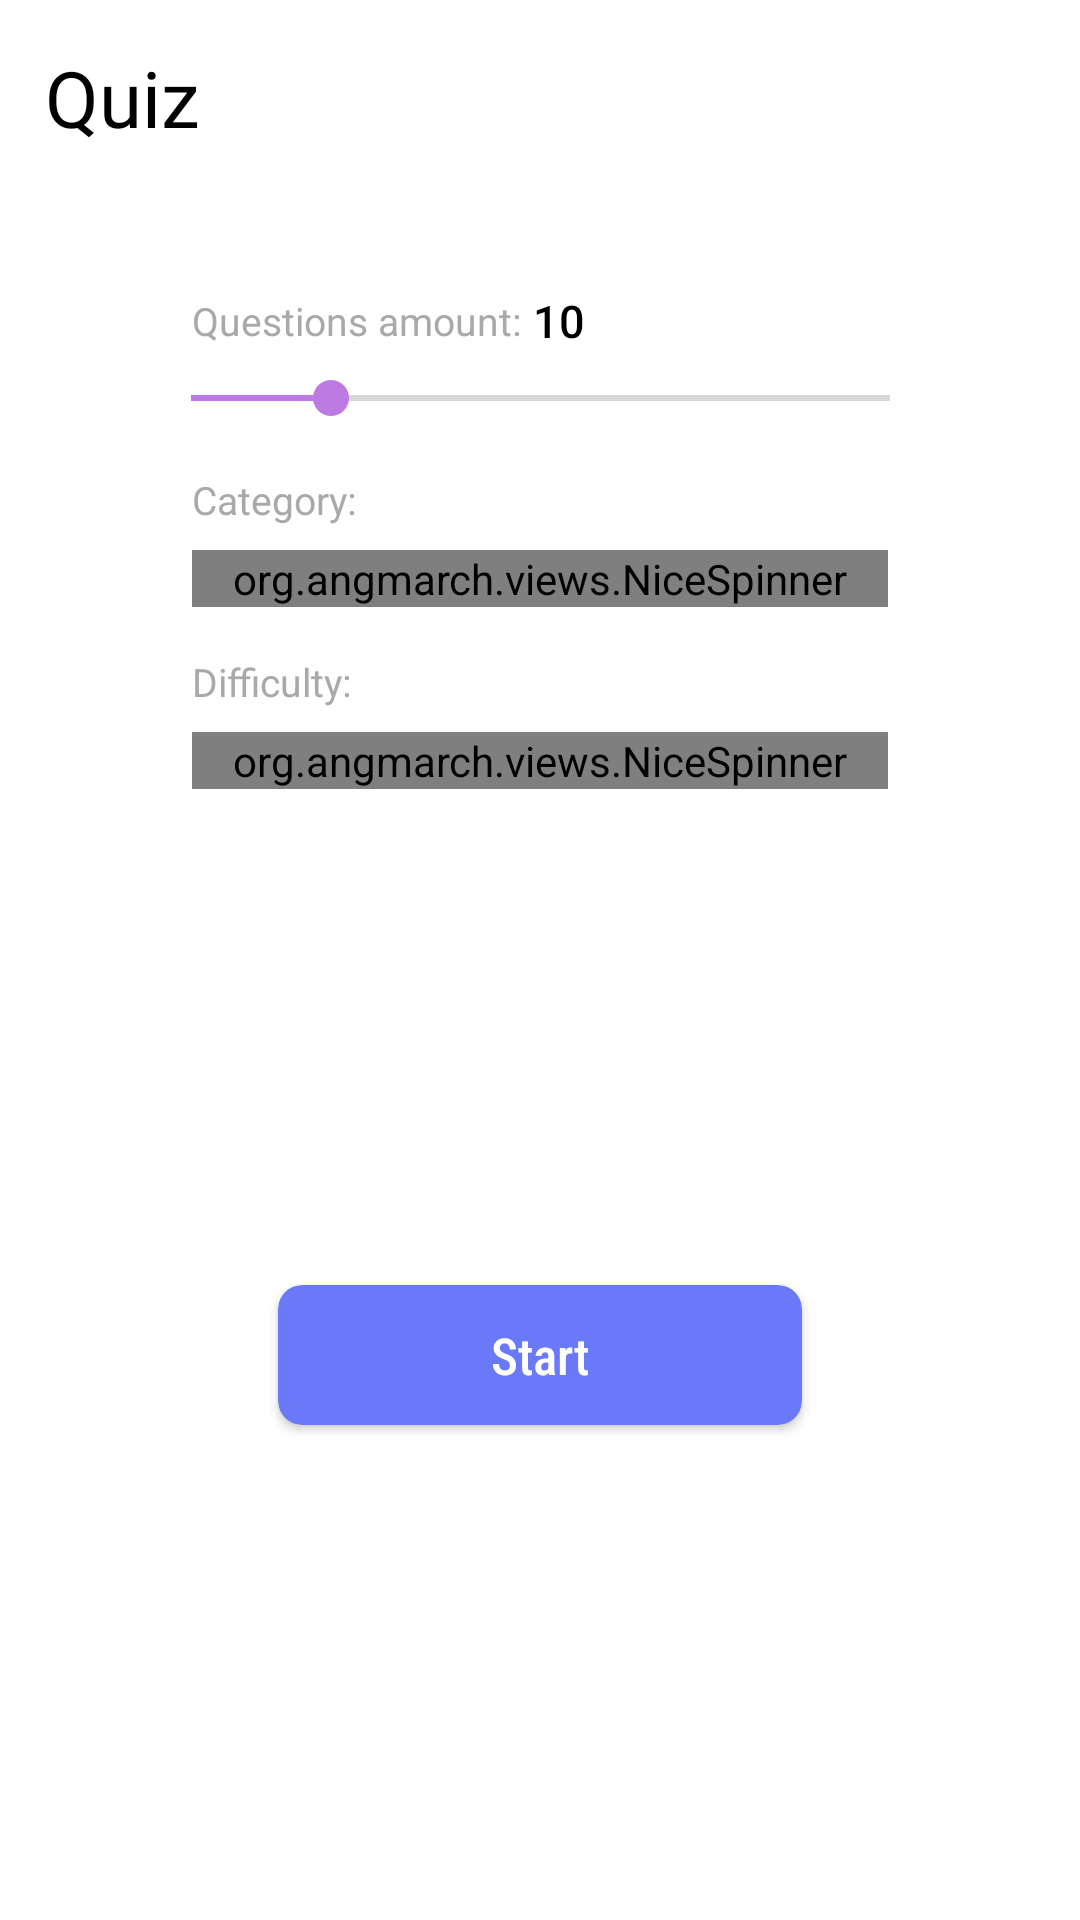

Android layout source for this screen:
<!-- AndroidManifest.xml: application theme AppTheme -->
<!-- res/layout/main_fragment.xml -->
<?xml version="1.0" encoding="utf-8"?>
<androidx.constraintlayout.widget.ConstraintLayout xmlns:android="http://schemas.android.com/apk/res/android"
    xmlns:app="http://schemas.android.com/apk/res-auto"
    xmlns:tools="http://schemas.android.com/tools"
    android:layout_width="match_parent"
    android:layout_height="match_parent"
    tools:context=".main.MainFragment">

    <TextView
        android:id="@+id/main_title"
        style="@style/TitleText"
        android:layout_width="wrap_content"
        android:layout_height="wrap_content"
        android:layout_margin="15dp"
        android:layout_marginStart="60dp"
        android:layout_marginTop="16dp"
        android:fontFamily="@font/sfprodisplay_bold"
        android:text="Quiz"
        app:layout_constraintLeft_toLeftOf="parent"
        app:layout_constraintTop_toTopOf="parent" />

    <ImageView
        android:id="@+id/main_image"
        android:layout_width="wrap_content"
        android:layout_height="wrap_content"
        android:padding="16dp"
        android:src="@drawable/img_quiz"
        app:layout_constraintLeft_toLeftOf="parent"
        app:layout_constraintRight_toRightOf="parent"
        app:layout_constraintTop_toBottomOf="@+id/main_title" />

    <TextView
        android:id="@+id/main_amount_hint"
        android:layout_width="wrap_content"
        android:layout_height="wrap_content"
        android:layout_marginStart="64dp"
        android:layout_marginTop="16dp"
        android:fontFamily="sans-serif"
        android:text="Questions amount:"
        android:textColor="#A9A9A9"
        android:textSize="13sp"
        app:layout_constraintLeft_toLeftOf="parent"
        app:layout_constraintTop_toBottomOf="@+id/main_image" />

    <TextView
        android:id="@+id/main_questions_amount"
        android:layout_width="wrap_content"
        android:layout_height="wrap_content"
        android:layout_marginStart="4dp"
        android:fontFamily="sans-serif-medium"
        android:text="10"
        android:textColor="@color/black"
        android:textSize="15sp"
        app:layout_constraintBottom_toBottomOf="@+id/main_amount_hint"
        app:layout_constraintLeft_toRightOf="@+id/main_amount_hint"
        app:layout_constraintTop_toTopOf="@+id/main_amount_hint" />

    <androidx.appcompat.widget.AppCompatSeekBar
        android:id="@+id/main_amount_seek_bar"
        android:layout_width="265dp"
        android:layout_height="wrap_content"
        android:layout_marginStart="64dp"
        android:layout_marginTop="8dp"
        android:layout_marginEnd="64dp"
        android:max="50"
        android:progress="10"
        app:layout_constraintLeft_toLeftOf="parent"
        app:layout_constraintRight_toRightOf="parent"
        app:layout_constraintTop_toBottomOf="@+id/main_amount_hint" />

    <TextView
        android:id="@+id/main_category_hint"
        android:layout_width="wrap_content"
        android:layout_height="wrap_content"
        android:layout_marginStart="64dp"
        android:layout_marginTop="16dp"
        android:fontFamily="sans-serif"
        android:text="Category:"
        android:textColor="#A9A9A9"
        android:textSize="13sp"
        app:layout_constraintLeft_toLeftOf="parent"
        app:layout_constraintTop_toBottomOf="@+id/main_amount_seek_bar" />

    <org.angmarch.views.NiceSpinner
        android:id="@+id/main_category_spinner"
        android:layout_width="0dp"
        android:layout_height="wrap_content"
        android:layout_marginLeft="64dp"
        android:layout_marginTop="8dp"
        android:layout_marginRight="64dp"
        app:entries="@array/category_list"
        app:layout_constraintLeft_toLeftOf="parent"
        app:layout_constraintRight_toRightOf="parent"
        app:layout_constraintTop_toBottomOf="@+id/main_category_hint"
        app:popupTextAlignment="start" />

    <TextView
        android:id="@+id/main_difficulty_hint"
        android:layout_width="wrap_content"
        android:layout_height="wrap_content"
        android:layout_marginLeft="64dp"
        android:layout_marginTop="16dp"
        android:fontFamily="sans-serif"
        android:text="Difficulty:"
        android:textColor="#A9A9A9"
        android:textSize="13sp"
        app:layout_constraintLeft_toLeftOf="parent"
        app:layout_constraintTop_toBottomOf="@+id/main_category_spinner" />

    <org.angmarch.views.NiceSpinner
        android:id="@+id/main_difficulty_spinner"
        android:layout_width="0dp"
        android:layout_height="wrap_content"
        android:layout_marginLeft="64dp"
        android:layout_marginTop="8dp"
        android:layout_marginRight="64dp"
        app:entries="@array/difficulty"
        app:layout_constraintLeft_toLeftOf="parent"
        app:layout_constraintRight_toRightOf="parent"
        app:layout_constraintTop_toBottomOf="@+id/main_difficulty_hint"
        app:popupTextAlignment="start" />

    <androidx.cardview.widget.CardView
        android:id="@+id/main_start"
        android:layout_width="0dp"
        android:layout_height="wrap_content"
        android:layout_marginLeft="24dp"
        android:layout_marginRight="24dp"
        app:cardBackgroundColor="#6979F8"
        app:cardCornerRadius="8dp"
        app:cardUseCompatPadding="true"
        app:layout_constraintBottom_toBottomOf="parent"
        app:layout_constraintLeft_toLeftOf="@id/main_difficulty_spinner"
        app:layout_constraintRight_toRightOf="@id/main_difficulty_spinner"
        app:layout_constraintTop_toBottomOf="@+id/main_difficulty_spinner">

        <TextView
            android:layout_width="match_parent"
            android:layout_height="wrap_content"
            android:fontFamily="sans-serif-condensed-medium"
            android:gravity="center"
            android:paddingTop="12dp"
            android:paddingBottom="12dp"
            android:text="Start"
            android:textColor="@color/white"
            android:textSize="17sp" />
    </androidx.cardview.widget.CardView>

</androidx.constraintlayout.widget.ConstraintLayout>
<!-- resources referenced by this layout -->
<resources>
  <string-array name="category_list">
          <item>All</item>
          <item>General Knowledge</item>
          <item>Entertainment: Books</item>
          <item>Entertainment: Film</item>
          <item>Entertainment: Music</item>
          <item>Entertainment: Musicals &amp; Theatres</item>
          <item>Entertainment: Television</item>
          <item>Entertainment: Video Games</item>
          <item>Entertainment: Board Games</item>
          <item>Science &amp; Nature</item>
          <item>Science: Computers</item>
          <item>Science: Mathematics</item>
          <item>Mythology</item>
          <item>Sports</item>
          <item>Geography</item>
          <item>History</item>
          <item>Politics</item>
          <item>Art</item>
          <item>Celebrities</item>
          <item>Animals</item>
          <item>Vehicles</item>
          <item>Entertainment: Comics</item>
          <item>Science: Gadgets</item>
          <item>Entertainment: Japanese Anime &amp; Manga</item>
          <item>Entertainment: Cartoon &amp; Animations</item>
      </string-array>
  <string-array name="difficulty">
          <item>All</item>
          <item>Easy</item>
          <item>Hard</item>
      </string-array>
  <color name="black">#000</color>
  <color name="white">#FFF</color>
  <style name="TitleText" parent="BoldText">
          <item name="android:textSize">26sp</item>
          <item name="android:textColor">@color/black</item>
  
      </style>
  <style name="AppTheme" parent="Theme.AppCompat.Light.DarkActionBar">
          
          <item name="colorPrimary">@color/colorPrimary</item>
          <item name="colorPrimaryDark">@color/colorPrimaryDark</item>
          <item name="colorAccent">@color/colorAccent</item>
          <item name="android:statusBarColor" tools:targetApi="o_mr1">#fff</item>
          <item name="android:windowLightStatusBar" tools:targetApi="o_mr1">true</item>
          <item name="windowActionBar">false</item>
          <item name="windowNoTitle">true</item>
          <item name="android:windowBackground">@android:color/white</item>
      </style>
  <style name="BoldText">
          <item name="android:fontFamily" />
      </style>
  <color name="colorPrimary">#BD7AE3</color>
  <color name="colorPrimaryDark">#BD7AE3</color>
  <color name="colorAccent">#BD7AE3</color>
</resources>
